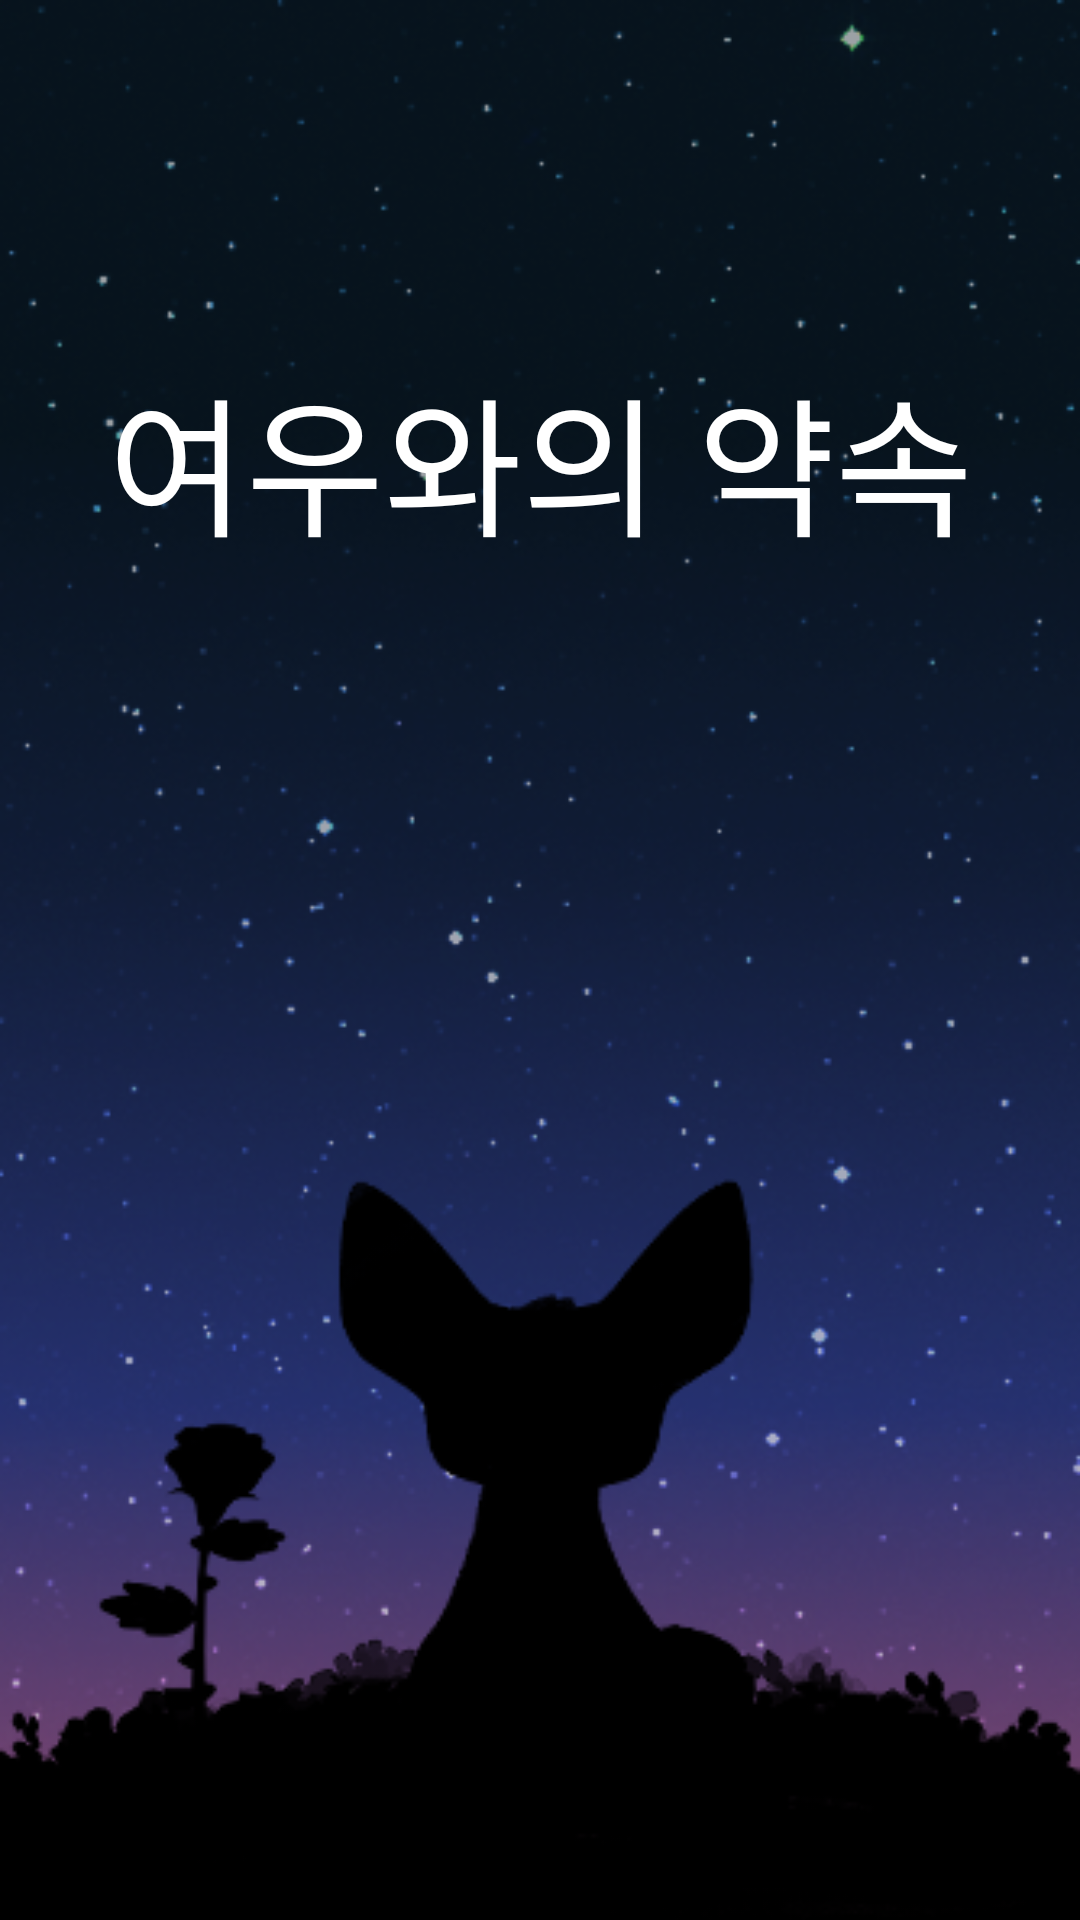

The Android layout XML behind this screen, and the referenced resources:
<!-- AndroidManifest.xml: application theme AppTheme -->
<!-- res/layout/activity_splash.xml -->
<?xml version="1.0" encoding="utf-8"?>
<androidx.constraintlayout.widget.ConstraintLayout xmlns:android="http://schemas.android.com/apk/res/android"
    xmlns:app="http://schemas.android.com/apk/res-auto"
    xmlns:tools="http://schemas.android.com/tools"
    android:layout_width="match_parent"
    android:layout_height="match_parent"
    android:background="@drawable/splash_background"
    tools:context=".SplashActivity">



    <TextView
        android:id="@+id/textView"
        android:layout_width="wrap_content"
        android:layout_height="wrap_content"
        android:layout_marginTop="117dp"
        android:fontFamily="@font/dx_splashfont"
        android:text="여우와의 약속"
        android:textColor="#FFFFFF"
        android:textSize="50sp"
        app:layout_constraintEnd_toEndOf="parent"
        app:layout_constraintStart_toStartOf="parent"
        app:layout_constraintTop_toTopOf="parent" />

    <ImageView
        android:id="@+id/imageView"
        android:layout_width="match_parent"
        android:layout_height="match_parent"
        android:background="@drawable/little_prince_silhouette"
        app:layout_constraintBottom_toBottomOf="parent"
        app:layout_constraintEnd_toEndOf="parent"
        app:layout_constraintStart_toStartOf="parent"
        app:layout_constraintTop_toTopOf="parent" />
</androidx.constraintlayout.widget.ConstraintLayout>
<!-- resources referenced by this layout -->
<resources>
  <!-- drawable little_prince_silhouette: png bitmap (drawable-v24, 11519 bytes) -->
  <!-- drawable splash_background: png bitmap (drawable-v24, 158687 bytes) -->
  <style name="AppTheme" parent="Theme.AppCompat.Light.DarkActionBar">
          
          <item name="colorPrimary">@color/colorPrimary</item>
          <item name="colorPrimaryDark">@color/colorPrimaryDark</item>
          <item name="colorAccent">@color/colorAccent</item>
  
          
          <item name="windowActionBar">false</item>
          <item name="windowNoTitle">true</item>
      </style>
  <!-- not gathered from this repository: default colours our renderer supplied (Android Studio template values) -->
  <color name="colorPrimary">#FF6200EE</color>
  <color name="colorPrimaryDark">#FF3700B3</color>
  <color name="colorAccent">#FF03DAC5</color>
</resources>
